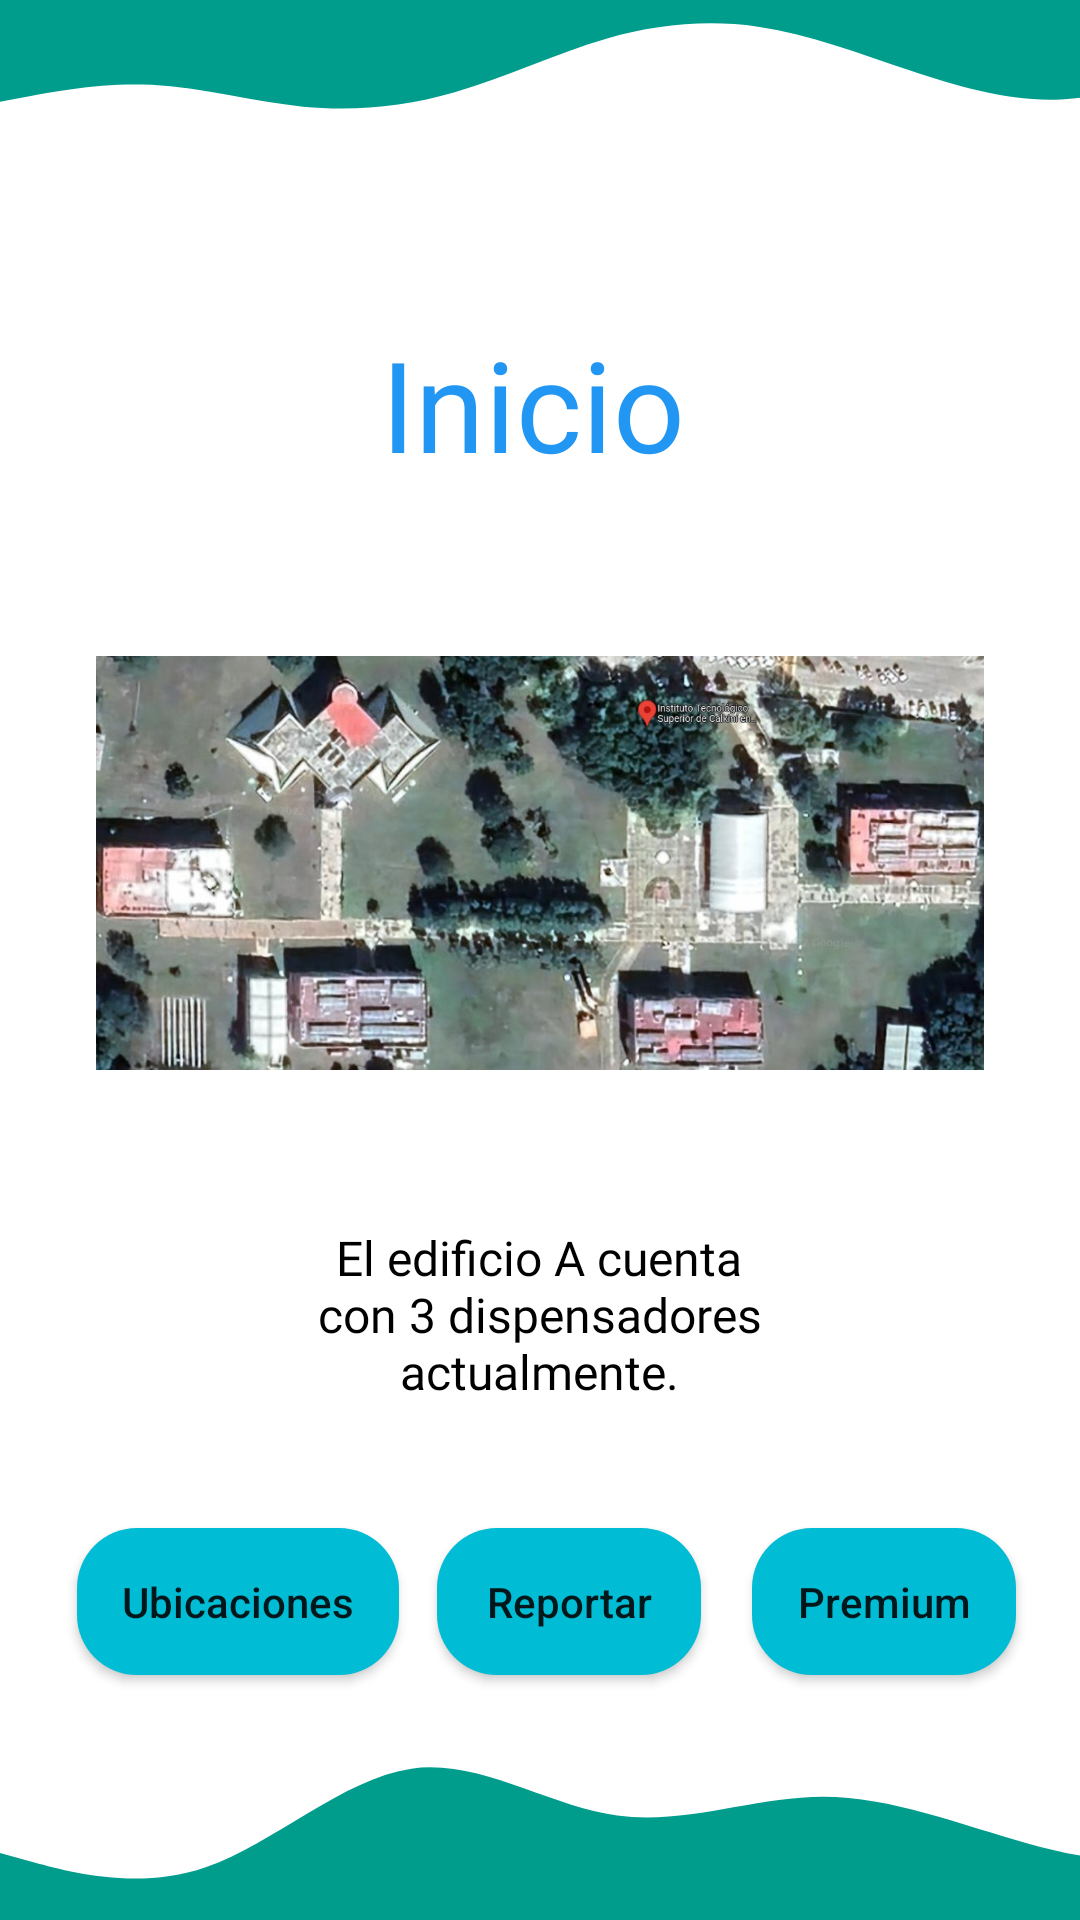

Layout XML and referenced resources for this Android screen:
<!-- AndroidManifest.xml: application theme Theme.TomaAguaApp -->
<!-- res/layout/activity_home.xml -->
<?xml version="1.0" encoding="utf-8"?>
<androidx.constraintlayout.widget.ConstraintLayout xmlns:android="http://schemas.android.com/apk/res/android"
    xmlns:app="http://schemas.android.com/apk/res-auto"
    xmlns:tools="http://schemas.android.com/tools"
    android:layout_width="match_parent"
    android:layout_height="match_parent"
    android:background="@drawable/fondo_app"
    tools:context=".Activity_home">

    <ImageView
        android:id="@+id/imageView3"
        android:layout_width="match_parent"
        android:layout_height="230dp"
        android:layout_marginStart="32dp"
        android:layout_marginEnd="32dp"
        android:contentDescription="@string/txt_desc_mapatec"
        app:layout_constraintBottom_toBottomOf="parent"
        app:layout_constraintEnd_toEndOf="parent"
        app:layout_constraintHorizontal_bias="0.506"
        app:layout_constraintStart_toStartOf="parent"
        app:layout_constraintTop_toTopOf="parent"
        app:layout_constraintVertical_bias="0.421"
        app:srcCompat="@mipmap/mapatec" />

    <TextView
        android:id="@+id/textView"
        style="@style/text_normal"
        android:layout_width="186dp"
        android:layout_height="113dp"
        android:gravity="center"
        android:text="@string/info"
        app:layout_constraintBottom_toBottomOf="parent"
        app:layout_constraintEnd_toEndOf="parent"
        app:layout_constraintHorizontal_bias="0.497"
        app:layout_constraintStart_toStartOf="parent"
        app:layout_constraintTop_toTopOf="parent"
        app:layout_constraintVertical_bias="0.733" />

    <Button
        android:id="@+id/button_report"
        android:layout_width="wrap_content"
        android:layout_height="wrap_content"
        android:background="@drawable/button_rounded"
        android:text="@string/btn_gotoreportes"
        android:textAllCaps="false"
        app:layout_constraintBottom_toBottomOf="parent"
        app:layout_constraintEnd_toEndOf="parent"
        app:layout_constraintHorizontal_bias="0.535"
        app:layout_constraintStart_toStartOf="parent"
        app:layout_constraintTop_toTopOf="parent"
        app:layout_constraintVertical_bias="0.862"
        tools:ignore="TextContrastCheck" />

    <Button
        android:id="@+id/button_premium"
        android:layout_width="wrap_content"
        android:layout_height="wrap_content"
        android:background="@drawable/button_rounded"
        android:text="@string/btn_gotopremium"
        android:textAllCaps="false"
        app:layout_constraintBottom_toBottomOf="parent"
        app:layout_constraintEnd_toEndOf="parent"
        app:layout_constraintHorizontal_bias="0.922"
        app:layout_constraintStart_toStartOf="parent"
        app:layout_constraintTop_toTopOf="parent"
        app:layout_constraintVertical_bias="0.862"
        tools:ignore="TextContrastCheck" />

    <Button
        android:id="@+id/button_ubicaciones"
        android:layout_width="wrap_content"
        android:layout_height="wrap_content"
        android:background="@drawable/button_rounded"
        android:text="@string/btn_gotoubicaciones"
        android:textAllCaps="false"
        app:layout_constraintBottom_toBottomOf="parent"
        app:layout_constraintEnd_toEndOf="parent"
        app:layout_constraintHorizontal_bias="0.101"
        app:layout_constraintStart_toStartOf="parent"
        app:layout_constraintTop_toTopOf="parent"
        app:layout_constraintVertical_bias="0.862"
        tools:ignore="TextContrastCheck" />

    <androidx.constraintlayout.widget.ConstraintLayout
        android:id="@+id/constraintLayout"
        android:layout_width="match_parent"
        android:layout_height="88dp"
        android:background="@drawable/forma_boton_bottom"
        app:layout_constraintBottom_toBottomOf="parent"
        app:layout_constraintEnd_toEndOf="parent"
        app:layout_constraintHorizontal_bias="0.037"
        app:layout_constraintStart_toStartOf="parent"
        app:layout_constraintTop_toTopOf="parent"
        app:layout_constraintVertical_bias="1.0">

    </androidx.constraintlayout.widget.ConstraintLayout>

    <TextView
        android:id="@+id/txt_title_home"
        android:layout_width="wrap_content"
        android:layout_height="wrap_content"
        android:text="@string/title_home"
        style="@style/text_title"
        app:layout_constraintBottom_toBottomOf="@+id/constraintLayout"
        app:layout_constraintEnd_toEndOf="parent"
        app:layout_constraintHorizontal_bias="0.49"
        app:layout_constraintStart_toStartOf="parent"
        app:layout_constraintTop_toTopOf="parent"
        app:layout_constraintVertical_bias="0.171" />

</androidx.constraintlayout.widget.ConstraintLayout>
<!-- resources referenced by this layout -->
<resources>
  <!-- drawable button_rounded (drawable) -->
  <?xml version="1.0" encoding="utf-8"?>
  <shape xmlns:android="http://schemas.android.com/apk/res/android" android:shape="rectangle">
      <solid android:color="@color/button"/>
      <padding android:top="15dp" android:left="15dp" android:right="15dp" android:bottom="15dp"/>
      <corners android:radius="20dp" />
  </shape>
  <!-- drawable fondo_app (drawable) -->
  <layer-list xmlns:android="http://schemas.android.com/apk/res/android">
      <item android:drawable="@color/white">
          <shape xmlns:android="http://schemas.android.com/apk/res/android"
              android:shape="rectangle">
          <stroke android:width="1dp"
              android:color="@color/fondo_app" />
          <solid android:color="@android:color/transparent" />
      </shape>
  </item>
      <item android:drawable="@drawable/forma_fondo" android:height="200dp" />
  
  </layer-list>
  <string name="btn_gotopremium">Premium</string>
  <string name="btn_gotoreportes">Reportar</string>
  <string name="btn_gotoubicaciones">Ubicaciones</string>
  <string name="info">El edificio A cuenta con 3 dispensadores actualmente.</string>
  <string name="title_home">Inicio</string>
  <string name="txt_desc_mapatec">Mapa del Tecnológico vía satélital</string>
  <style name="text_normal">
          <item name="android:textSize">16sp</item>
          <item name="android:textColor">@color/black</item>
          <item name="android:layout_margin">10dp</item>
          <item name="android:fontFamily">@font/source_sans_pro</item>
      </style>
  <style name="text_title">
          <item name="android:textSize">42sp</item>
          <item name="android:textColor">@color/title</item>
          <item name="android:layout_margin">10dp</item>
          <item name="android:fontFamily">@font/bree_serif</item>
      </style>
  <style name="Theme.TomaAguaApp" parent="Theme.AppCompat.Light.NoActionBar">
  
          
          <item name="colorPrimary">
              @color/purple_500
          </item>
          <item name="colorPrimaryVariant">
              @color/purple_700
          </item>
          <item name="colorOnPrimary">
              @color/white
          </item>
          
          <item name="colorSecondary">
              @color/teal_200
          </item>
          <item name="colorSecondaryVariant">
              @color/teal_700
          </item>
          <item name="colorOnSecondary">
              @color/black
          </item>
          
          <item name="android:statusBarColor" tools:targetApi="l">
              ?attr/colorPrimaryVariant
          </item>
          
      </style>
  <color name="button">#00BCD4</color>
  <color name="white">
          #FFFFFFFF
      </color>
  <color name="fondo_app">#009c8c</color>
  <!-- drawable forma_fondo (drawable) -->
  <vector xmlns:android="http://schemas.android.com/apk/res/android"
      android:width="480dp"
      android:height="200dp"
      android:viewportWidth="1140"
      android:viewportHeight="1320"
      >
      <path android:pathData="M0,224L26.7,213.3C53.3,203,107,181,160,186.7C213.3,192,267,224,320,234.7C373.3,245,427,235,480,202.7C533.3,171,587,117,640,85.3C693.3,53,747,43,800,58.7C853.3,75,907,117,960,154.7C1013.3,192,1067,224,1120,218.7C1173.3,213,1227,171,1280,160C1333.3,149,1387,171,1413,181.3L1440,192L1440,0L1413.3,0C1386.7,0,1333,0,1280,0C1226.7,0,1173,0,1120,0C1066.7,0,1013,0,960,0C906.7,0,853,0,800,0C746.7,0,693,0,640,0C586.7,0,533,0,480,0C426.7,0,373,0,320,0C266.7,0,213,0,160,0C106.7,0,53,0,27,0L0,0Z"
      android:fillColor="@color/fondo_app"
      android:fillAlpha="1"/>
  </vector>
  <color name="black">
          #FF000000
      </color>
  <color name="title">#2196F3</color>
  <color name="purple_500">
          #0CA9F1
      </color>
  <color name="purple_700">
          #FF3700B3
      </color>
  <color name="teal_200">
          #FF03DAC5
      </color>
  <color name="teal_700">
          #FF018786
      </color>
</resources>
